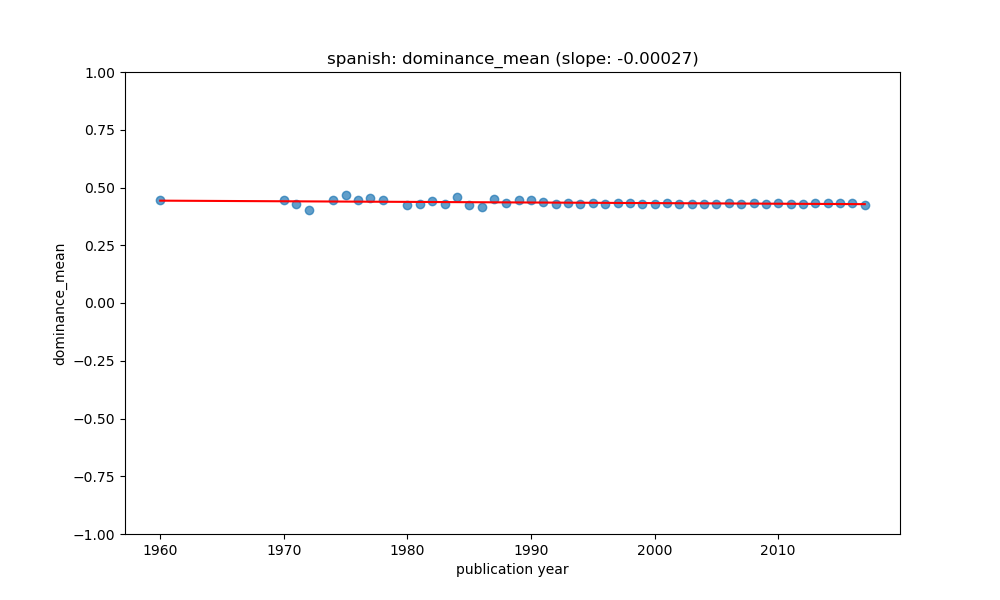

The table this chart was drawn from, first rows:
year, value, count, std, predicted
1960, 0.4443, 3, 0.04582, 0.443
1970, 0.4468, 9, 0.05227, 0.4404
1971, 0.43, 17, 0.04224, 0.4401
1972, 0.4042, 12, 0.1528, 0.4399
1974, 0.4448, 5, 0.05951, 0.4393
1975, 0.4689, 29, 0.09299, 0.4391
1976, 0.4458, 14, 0.07722, 0.4388
1977, 0.4567, 13, 0.02709, 0.4385
1978, 0.4458, 25, 0.07006, 0.4383
1980, 0.4259, 105, 0.09422, 0.4377
1981, 0.428, 26, 0.07642, 0.4375
1982, 0.4397, 33, 0.07188, 0.4372
1983, 0.4285, 157, 0.07566, 0.4369
1984, 0.4604, 68, 0.07221, 0.4367
1985, 0.423, 115, 0.0651, 0.4364
1986, 0.4152, 119, 0.05915, 0.4361
1987, 0.4485, 239, 0.06572, 0.4359
1988, 0.4342, 271, 0.07661, 0.4356
1989, 0.4459, 500, 0.06851, 0.4353
1990, 0.4452, 362, 0.07782, 0.4351
1991, 0.4361, 403, 0.08267, 0.4348
1992, 0.4265, 636, 0.08049, 0.4346
1993, 0.4333, 465, 0.08192, 0.4343
1994, 0.4287, 737, 0.07879, 0.434
1995, 0.4318, 695, 0.07273, 0.4338
1996, 0.4272, 864, 0.07391, 0.4335
1997, 0.4318, 1046, 0.07027, 0.4332
1998, 0.4334, 1340, 0.07287, 0.433
1999, 0.4294, 1226, 0.07749, 0.4327
2000, 0.4298, 2190, 0.07482, 0.4324
2001, 0.4316, 1801, 0.07287, 0.4322
2002, 0.4278, 2089, 0.07824, 0.4319
2003, 0.4278, 3434, 0.07585, 0.4316
2004, 0.4291, 3087, 0.07157, 0.4314
2005, 0.428, 4179, 0.07575, 0.4311
2006, 0.4326, 6103, 0.07512, 0.4308
2007, 0.4294, 5600, 0.07299, 0.4306
2008, 0.4345, 4819, 0.07619, 0.4303
2009, 0.4299, 4300, 0.0732, 0.43
2010, 0.4318, 6570, 0.07337, 0.4298
2011, 0.4264, 5143, 0.07561, 0.4295
2012, 0.4292, 2859, 0.07297, 0.4292
2013, 0.4331, 2274, 0.07775, 0.429
2014, 0.4316, 2634, 0.07255, 0.4287
2015, 0.4346, 3341, 0.07637, 0.4284
2016, 0.4321, 2212, 0.07536, 0.4282
2017, 0.4256, 156, 0.08695, 0.4279
